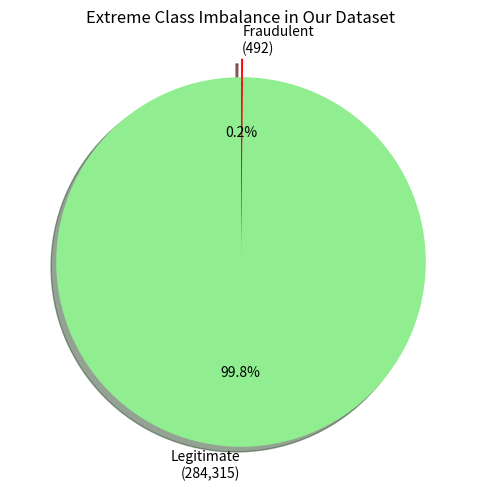

Recreate this plot in Python.
# Class distribution visualization
import matplotlib.pyplot as plt

labels = ['Legitimate\n(284,315)', 'Fraudulent\n(492)']
sizes = [284315, 492]
colors = ['lightgreen', 'red']
explode = (0, 0.1)  # explode the fraud slice

plt.figure(figsize=(8, 6))
plt.pie(sizes, explode=explode, labels=labels, colors=colors, 
        autopct='%1.1f%%', shadow=True, startangle=90)
plt.title('Extreme Class Imbalance in Our Dataset')
plt.show()